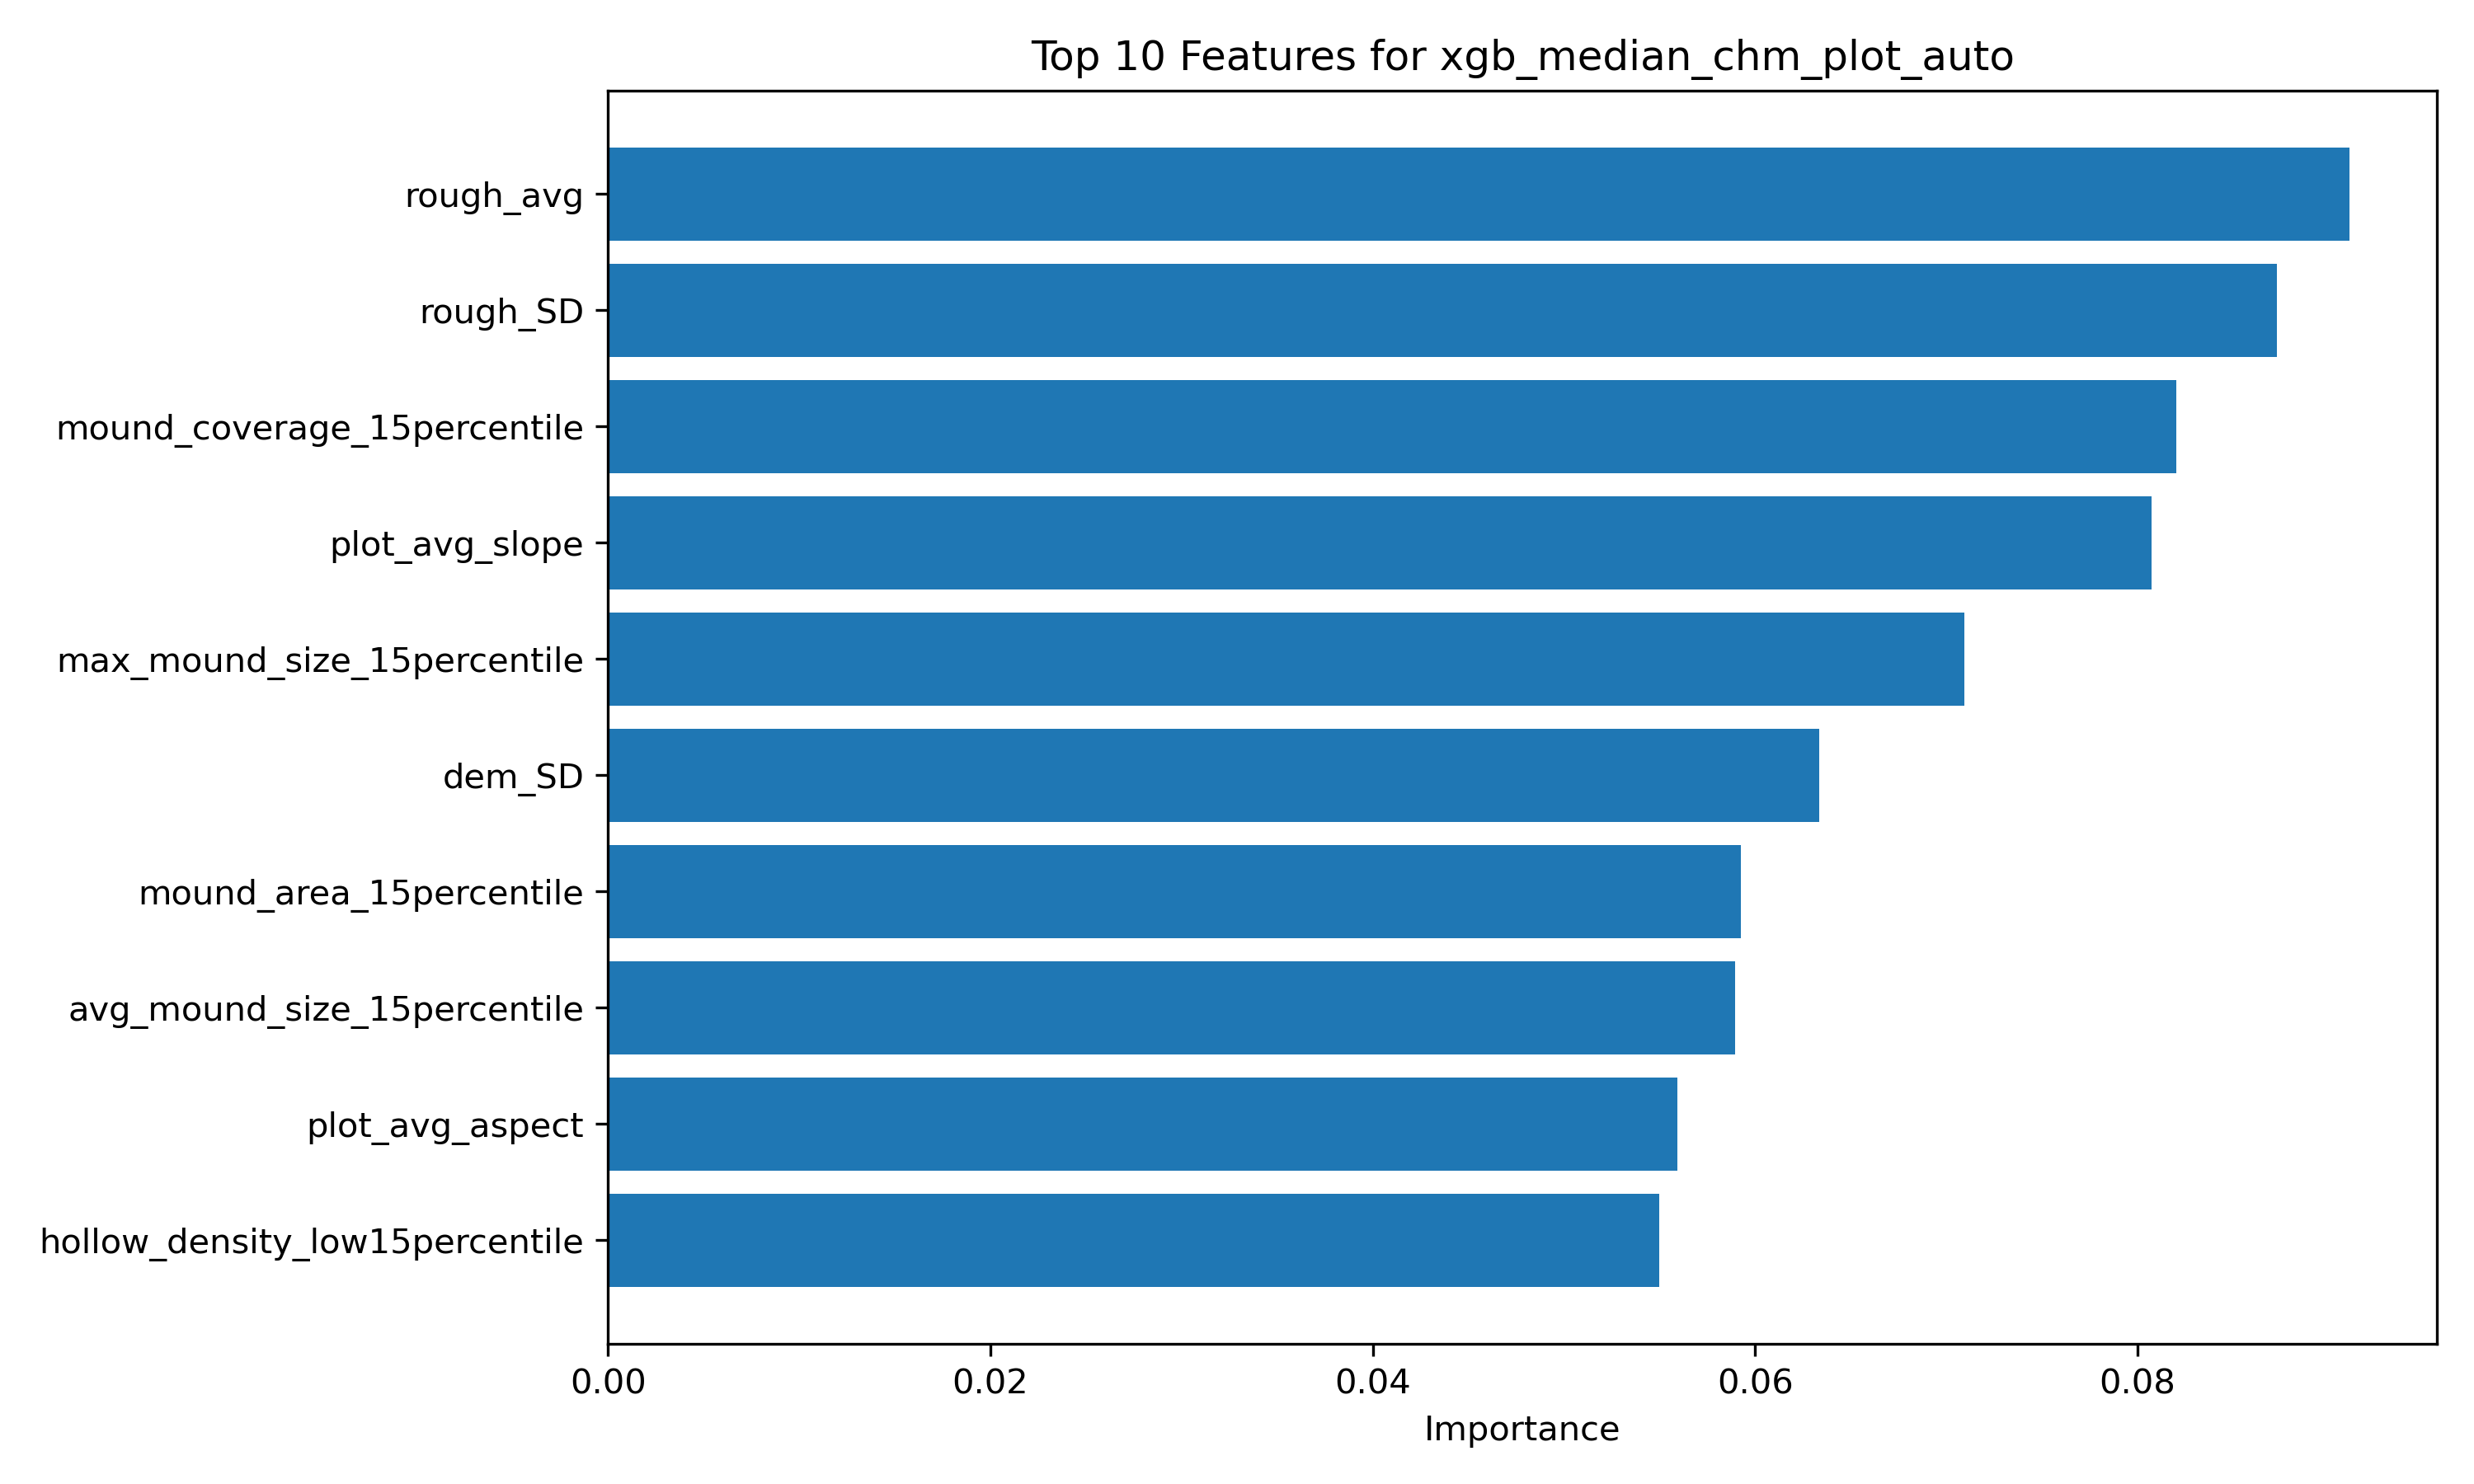

The file beside this chart, header and first rows:
feature, importance
rough_avg, 0.09112
rough_SD, 0.08729
mound_coverage_15percentile, 0.08204
plot_avg_slope, 0.08074
max_mound_size_15percentile, 0.07096
dem_SD, 0.06334
mound_area_15percentile, 0.05925
avg_mound_size_15percentile, 0.05898
plot_avg_aspect, 0.05592
hollow_density_low15percentile, 0.05501
